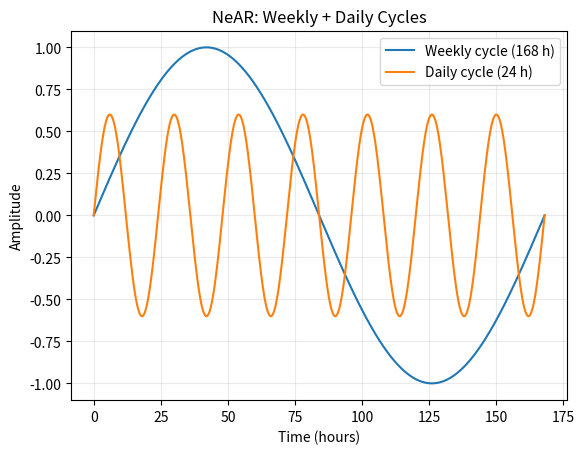

Python code for this plot:
# -*- coding: utf-8 -*-
"""Untitled1.ipynb

Automatically generated by Colab.

Original file is located at
    https://colab.research.google.com/drive/11IUvzdg5pHTmsDFXZI_IHjF6OGP61QWB
"""

import numpy as np
import matplotlib.pyplot as plt

# Time: one week = 168 hours
t = np.linspace(0, 168, 1000)

# Global weekly cycle
weekly = np.sin(2 * np.pi * t / 168)

# Local daily cycle
daily = 0.6 * np.sin(2 * np.pi * t / 24)

# Plot both
plt.plot(t, weekly, label="Weekly cycle (168 h)")
plt.plot(t, daily, label="Daily cycle (24 h)")

plt.xlabel("Time (hours)")
plt.ylabel("Amplitude")
plt.title("NeAR: Weekly + Daily Cycles")

plt.legend()
plt.grid(alpha=0.25)

plt.show()
